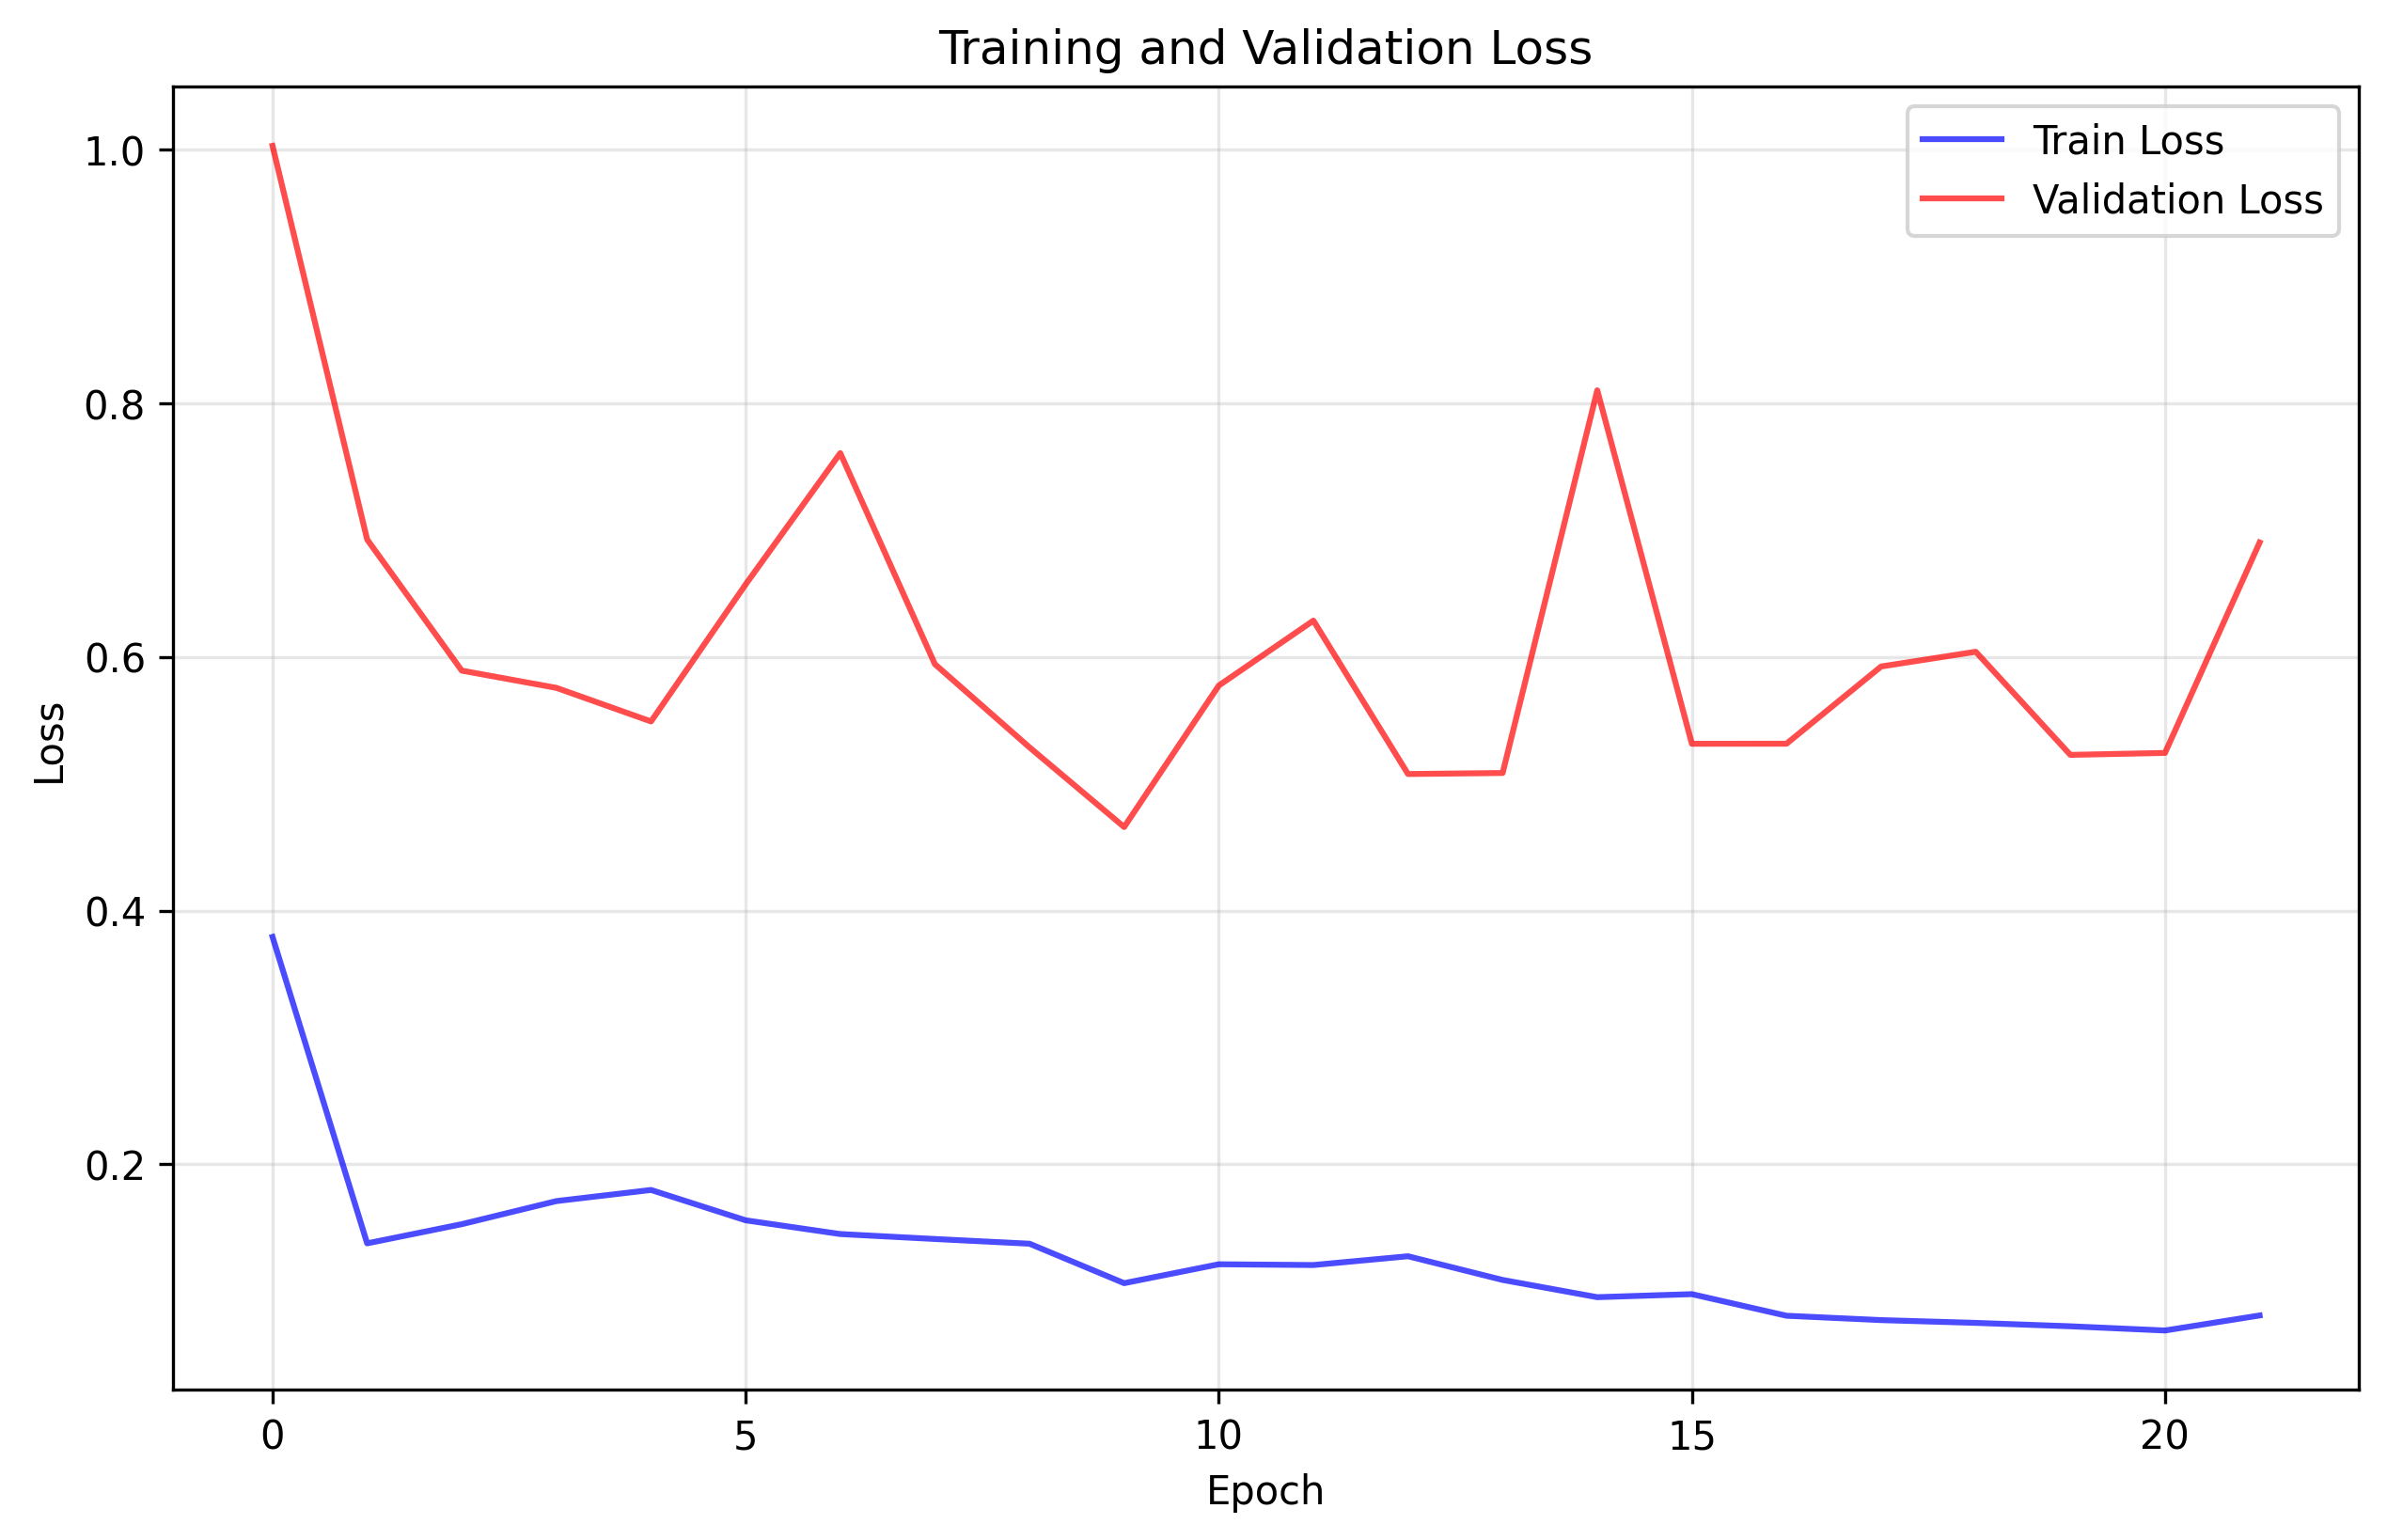

The data file committed next to this chart (first rows):
train_loss, val_loss
0.3793, 1.003
0.1378, 0.6925
0.1529, 0.5892
0.1711, 0.5756
0.1798, 0.5491
0.1559, 0.6571
0.1451, 0.7606
0.1412, 0.5942
0.1375, 0.5286
0.1064, 0.4659
0.1213, 0.5774
0.1207, 0.6286
0.1276, 0.5077
0.1089, 0.5085
0.09535, 0.8101
0.09773, 0.5315
0.08072, 0.5316
0.07727, 0.5924
0.07509, 0.604
0.07241, 0.5228
0.06909, 0.5243
0.08094, 0.6902
